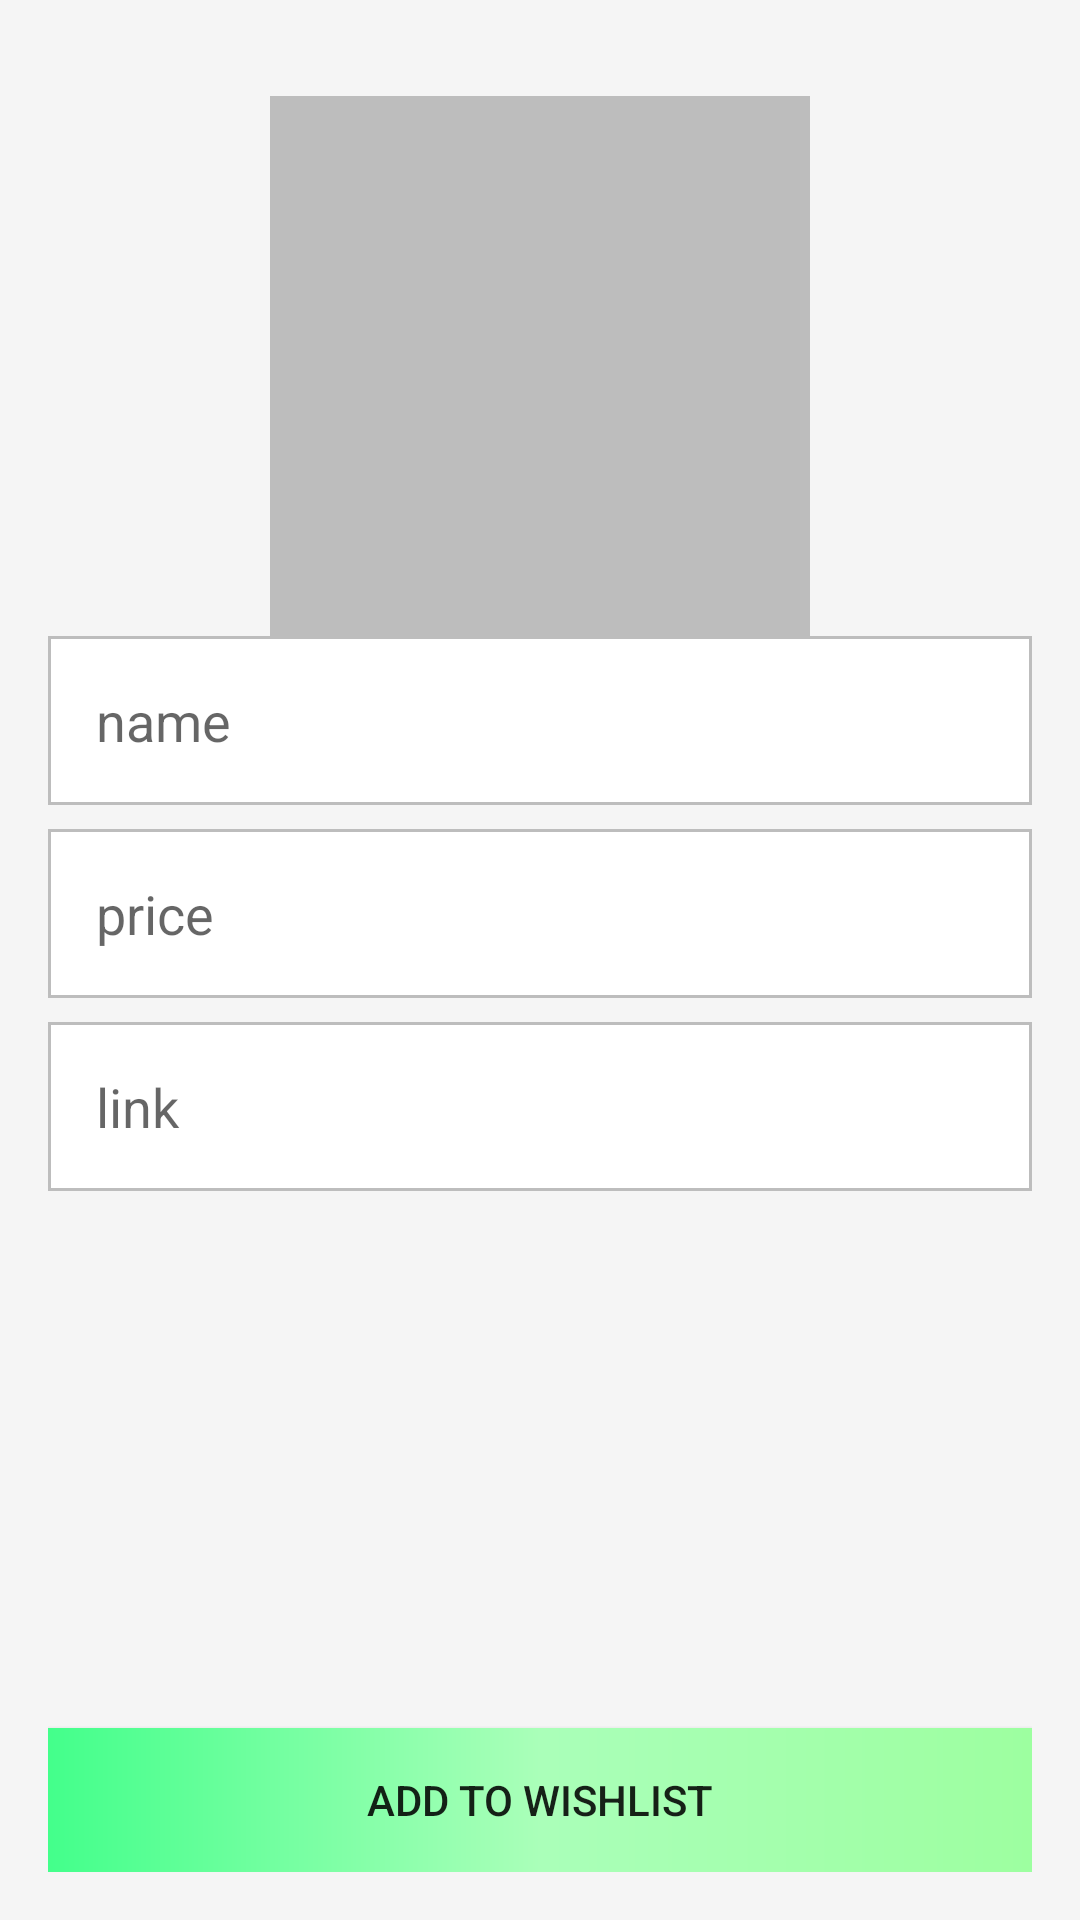

Android layout source for this screen:
<!-- AndroidManifest.xml: application theme AppTheme -->
<!-- res/layout/activity_add_wish_acitivty.xml -->
<?xml version="1.0" encoding="utf-8"?>
<RelativeLayout xmlns:android="http://schemas.android.com/apk/res/android"
    xmlns:app="http://schemas.android.com/apk/res-auto"
    xmlns:tools="http://schemas.android.com/tools"
    android:layout_width="match_parent"
    android:layout_height="match_parent"
    android:padding="16dp"
    android:background="@color/backgroundGray"
    tools:context="com.aclessdev.WishTrackkr.AddWishAcitivty">


    <LinearLayout
        android:layout_width="match_parent"
        android:layout_height="wrap_content"
        android:orientation="vertical"
        >

        <ImageView
            android:id="@+id/addProductImage"
            android:layout_marginTop="16dp"
            android:layout_width="180dp"
            android:layout_height="180dp"
            android:background="@color/gray400"
            android:layout_gravity="center"
            />

        <EditText
            android:layout_marginBottom="8dp"
            android:padding="16dp"
            android:background="@drawable/background_with_border_all"
            android:id="@+id/addProductName"
            android:hint="name"
            android:layout_width="match_parent"
            android:layout_height="wrap_content" />

        <EditText
            android:inputType="numberDecimal"
            android:padding="16dp"
            android:background="@drawable/background_with_border_all"
            android:layout_marginBottom="8dp"
            android:id="@+id/addProductPrice"
            android:hint="price"
            android:layout_width="match_parent"
            android:layout_height="wrap_content" />

        <EditText
            android:padding="16dp"
            android:background="@drawable/background_with_border_all"
            android:layout_marginBottom="16dp"
            android:maxLines="2"
            android:ellipsize="end"
            android:id="@+id/addProductUrl"
            android:hint="link"
            android:layout_width="match_parent"
            android:layout_height="wrap_content" />



    </LinearLayout>



    <Button
        android:id="@+id/btnAddWishlist"
        android:layout_alignParentBottom="true"
        android:layout_width="match_parent"
        android:layout_height="wrap_content"
        android:text="ADD TO WISHLIST"
        android:background="@drawable/background_home"
        />



</RelativeLayout>
<!-- resources referenced by this layout -->
<resources>
  <color name="backgroundGray">#f5f5f5</color>
  <color name="gray400">#bdbdbd</color>
  <!-- drawable background_home (drawable) -->
  <?xml version="1.0" encoding="UTF-8"?>
  <shape xmlns:android="http://schemas.android.com/apk/res/android" android:shape="rectangle" >
  
      <gradient
          android:angle="0"
          android:centerColor="#aaffb9"
          android:endColor="#9dffa0"
          android:startColor="#43ff8b"
          android:type="linear" />
  
      <corners
          android:radius="0dp"/>
  
  </shape>
  <!-- drawable background_with_border_all (drawable) -->
  <?xml version="1.0" encoding="UTF-8"?>
  <shape xmlns:android="http://schemas.android.com/apk/res/android" android:shape="rectangle">
      <padding  android:bottom="1dp" android:top="1dp" android:right="1dp" android:left="1dp"/>
      <stroke android:width="1dp" android:color="@color/colorSeparator"/>
      <solid android:color="@color/white"/>
  </shape>
  <style name="AppTheme" parent="Theme.AppCompat.Light.DarkActionBar">
          
          <item name="colorPrimary">@color/colorPrimary</item>
          <item name="colorPrimaryDark">@color/colorPrimaryDark</item>
          <item name="colorAccent">@color/colorAccent</item>
          <item name="actionBarStyle">@style/CustomActionBarStyle</item>
      </style>
  <color name="colorSeparator">#bdbdbd</color>
  <color name="white">#FFFFFF</color>
  <color name="colorPrimary">#ffffff</color>
  <color name="colorPrimaryDark">#e0e0e0</color>
  <color name="colorAccent">#424242</color>
  <style name="CustomActionBarStyle" parent="@style/Widget.AppCompat.ActionBar.Solid">
          <item name="titleTextStyle">@style/CustomActionBarTitle</item>
  
      </style>
  <style name="CustomActionBarTitle" parent="@style/TextAppearance.AppCompat.Widget.ActionBar.Title">
          <item name="android:textColor">#616161</item>
      </style>
</resources>
